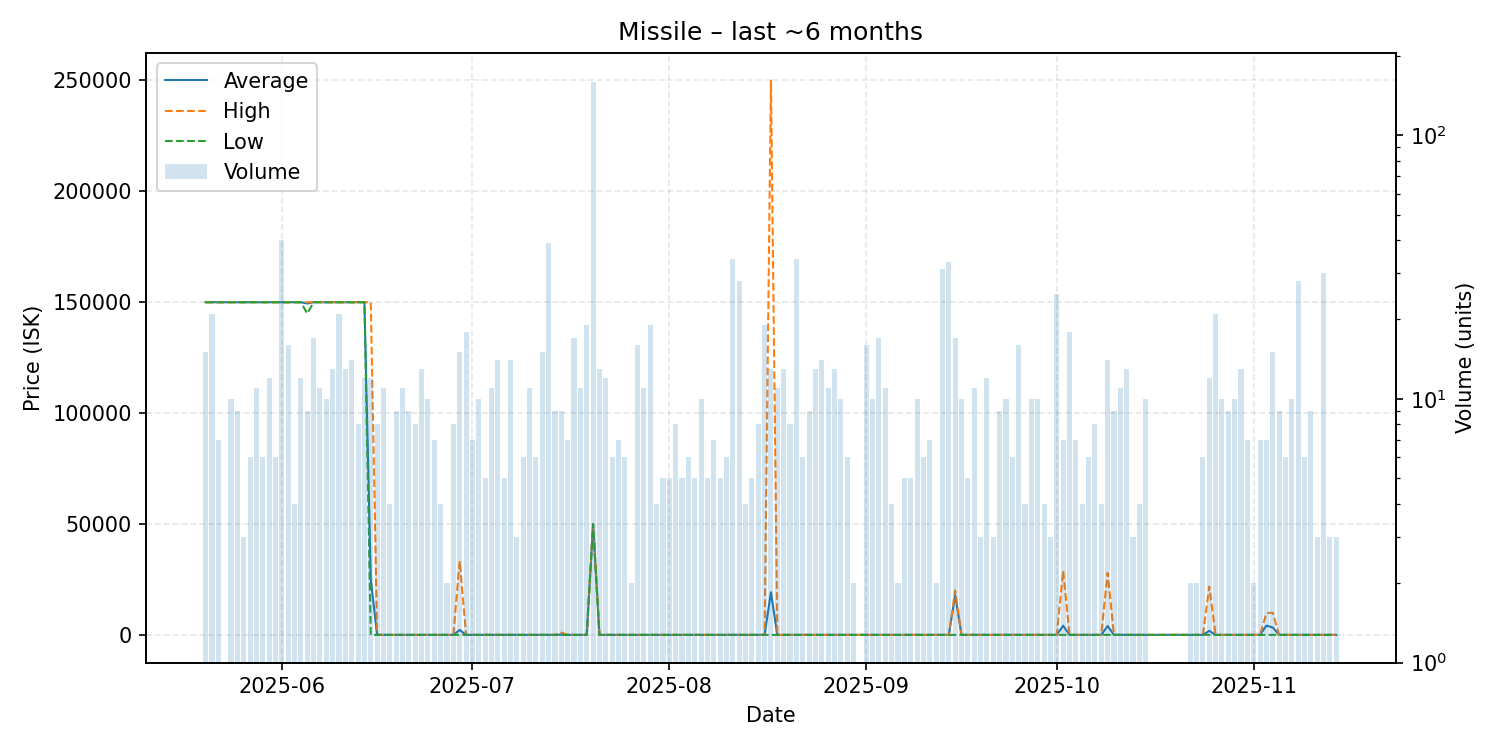

Source data for this figure (header and first rows):
date, average, highest, lowest, order_count, volume
2025-05-20, 150000, 150000, 150000, 6, 15
2025-05-21, 150000, 150000, 150000, 7, 21
2025-05-22, 150000, 150000, 150000, 1, 7
2025-05-24, 150000, 150000, 150000, 7, 10
2025-05-25, 150000, 150000, 150000, 2, 9
2025-05-26, 150000, 150000, 150000, 2, 3
2025-05-27, 150000, 150000, 150000, 2, 6
2025-05-28, 150009, 150100, 150000, 7, 11
2025-05-29, 150000, 150000, 150000, 2, 6
2025-05-30, 150000, 150000, 150000, 7, 12
2025-05-31, 150000, 150000, 150000, 3, 6
2025-06-01, 150000, 150000, 150000, 6, 40
2025-06-02, 150000, 150000, 150000, 5, 16
2025-06-03, 150000, 150000, 150000, 3, 4
2025-06-04, 150000, 150000, 150000, 3, 12
2025-06-05, 149433, 150000, 144900, 5, 9
2025-06-06, 150000, 150000, 150000, 5, 17
2025-06-07, 150009, 150100, 150000, 5, 11
2025-06-08, 150000, 150000, 150000, 5, 10
2025-06-09, 150000, 150000, 150000, 10, 13
2025-06-10, 150000, 150000, 150000, 8, 21
2025-06-11, 150000, 150000, 150000, 6, 13
2025-06-12, 150000, 150000, 150000, 5, 14
2025-06-13, 150000, 150000, 150000, 6, 8
2025-06-14, 150000, 150000, 150000, 7, 12
2025-06-15, 25000, 150000, 0.01, 6, 12
2025-06-16, 0.01, 0.02, 0.01, 6, 8
2025-06-17, 0.02, 0.02, 0.02, 5, 11
2025-06-18, 0.02, 0.02, 0.02, 3, 4
2025-06-19, 0.02, 0.02, 0.02, 4, 9
2025-06-20, 0.02, 0.03, 0.02, 6, 11
2025-06-21, 0.02, 0.02, 0.02, 6, 9
2025-06-22, 0.02, 0.02, 0.02, 2, 8
2025-06-23, 0.02, 0.03, 0.02, 6, 13
2025-06-24, 0.02, 0.02, 0.02, 3, 10
2025-06-25, 0.02, 0.03, 0.02, 4, 7
2025-06-26, 0.02, 0.03, 0.02, 3, 4
2025-06-27, 0.02, 0.02, 0.02, 2, 2
2025-06-28, 0.02, 0.02, 0.02, 6, 8
2025-06-29, 2219, 33290, 0.02, 5, 15
2025-06-30, 0.02, 0.02, 0.02, 7, 18
2025-07-01, 0.02, 0.02, 0.02, 4, 7
2025-07-02, 0.02, 0.02, 0.02, 4, 10
2025-07-03, 0.02, 0.02, 0.02, 2, 5
2025-07-04, 0.02, 0.02, 0.02, 5, 11
2025-07-05, 0.02, 0.02, 0.02, 7, 14
2025-07-06, 0.02, 0.02, 0.02, 3, 5
2025-07-07, 0.03, 0.03, 0.02, 8, 14
2025-07-08, 0.03, 0.03, 0.03, 2, 3
2025-07-09, 0.03, 0.03, 0.03, 3, 6
2025-07-10, 0.03, 0.03, 0.03, 5, 11
2025-07-11, 0.03, 0.03, 0.03, 2, 6
2025-07-12, 0.03, 0.03, 0.03, 8, 15
2025-07-13, 0.03, 0.03, 0.03, 3, 39
2025-07-14, 0.03, 0.03, 0.03, 4, 9
2025-07-15, 111.1, 999.7, 0.03, 4, 9
2025-07-16, 0.03, 0.03, 0.03, 4, 7
2025-07-17, 0.04, 0.04, 0.03, 5, 17
2025-07-18, 0.04, 0.04, 0.04, 4, 11
2025-07-19, 0.04, 0.04, 0.04, 5, 19
... 112 more rows
